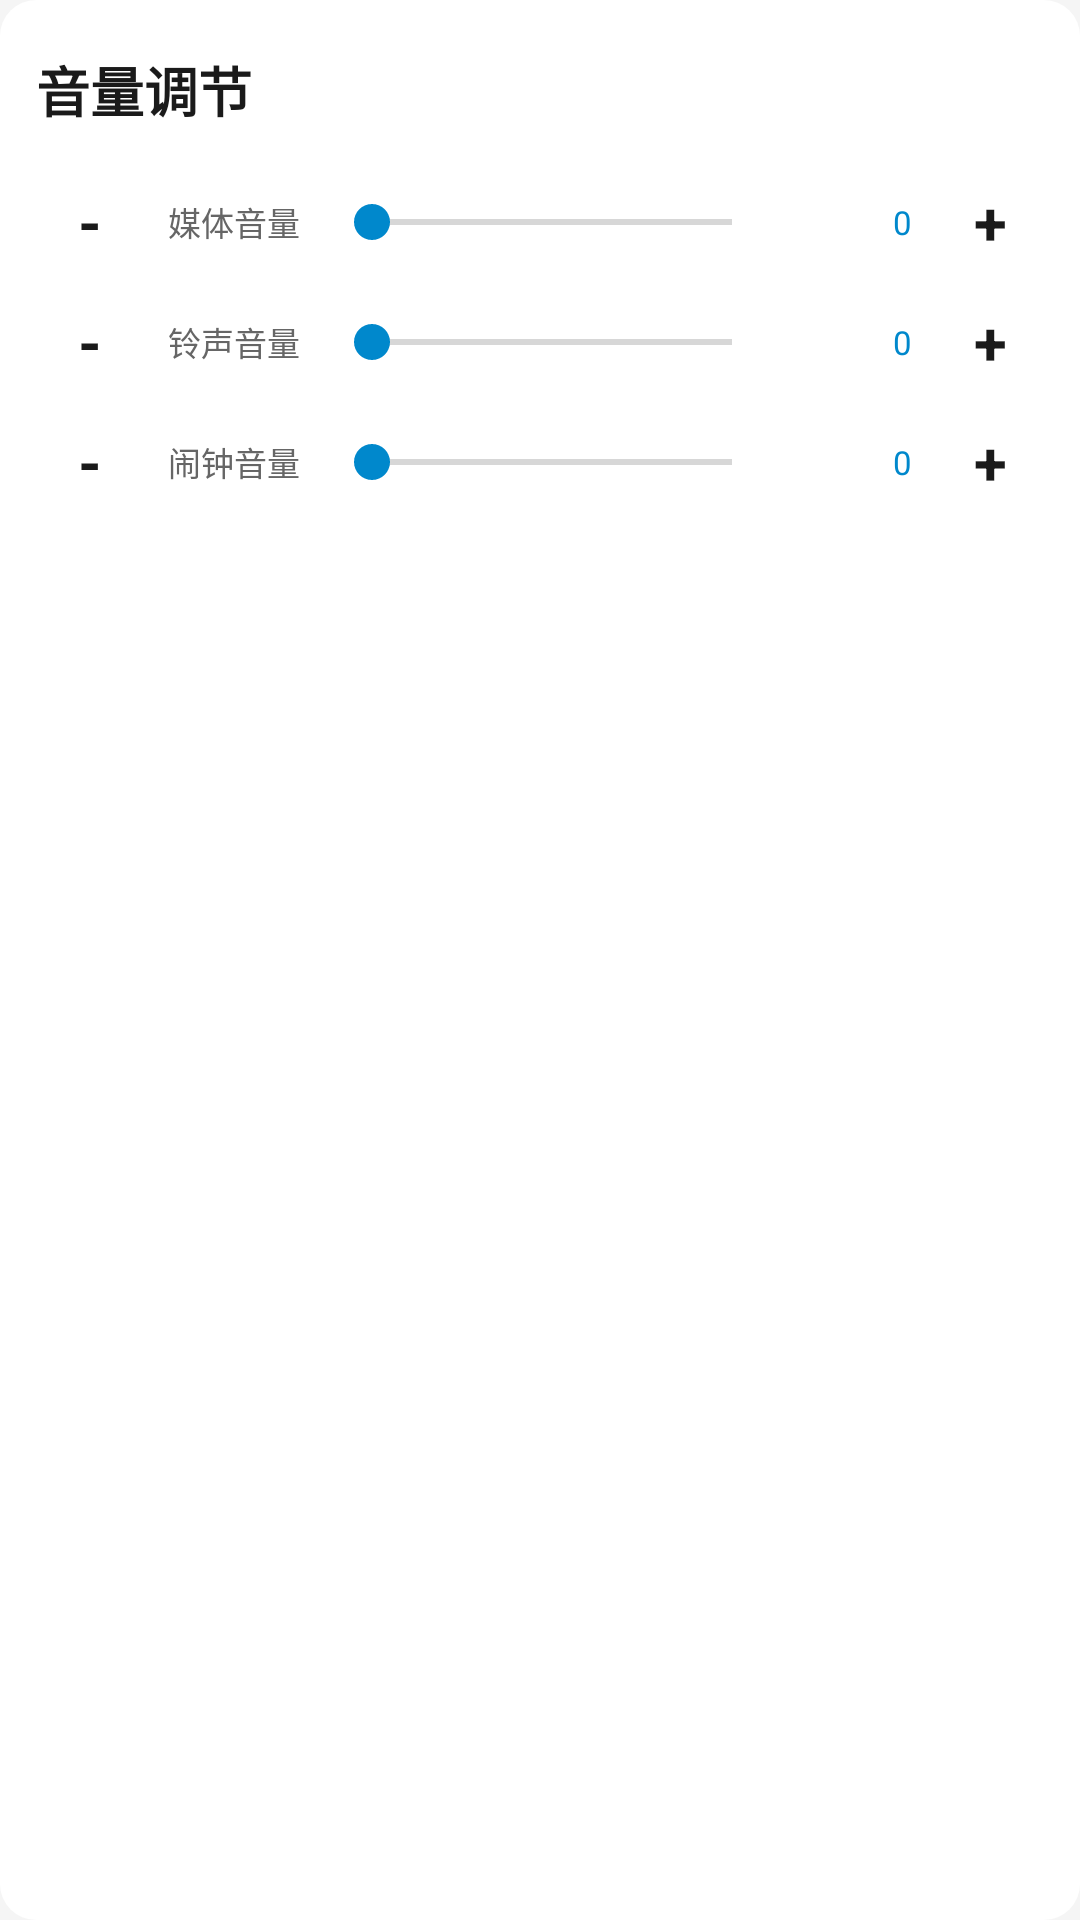

The Android layout XML behind this screen, and the referenced resources:
<!-- AndroidManifest.xml: application theme Theme.PandaCarLauncher -->
<!-- res/layout/dialog_volume.xml -->
<?xml version="1.0" encoding="utf-8"?>
<LinearLayout xmlns:android="http://schemas.android.com/apk/res/android"
    android:layout_width="match_parent"
    android:layout_height="wrap_content"
    android:orientation="vertical"
    android:background="@drawable/bg_card"
    android:padding="@dimen/card_padding"
    android:layout_margin="@dimen/spacing_md">

    
    <RelativeLayout
        android:layout_width="match_parent"
        android:layout_height="wrap_content"
        android:layout_marginBottom="@dimen/spacing_md">

        <TextView
            android:layout_width="wrap_content"
            android:layout_height="wrap_content"
            android:layout_centerVertical="true"
            android:text="@string/volume_title"
            android:textColor="@color/text_primary"
            android:textSize="@dimen/text_size_large"
            android:textStyle="bold" />

        
        <ImageView
            android:id="@+id/iv_mute"
            android:layout_width="36dp"
            android:layout_height="36dp"
            android:layout_alignParentEnd="true"
            android:layout_centerVertical="true"
            android:src="@drawable/ic_volume"
            android:padding="6dp"
            android:background="?android:attr/selectableItemBackgroundBorderless"
            android:contentDescription="静音" />

    </RelativeLayout>

    
    <LinearLayout
        android:layout_width="match_parent"
        android:layout_height="wrap_content"
        android:orientation="horizontal"
        android:gravity="center_vertical"
        android:layout_marginBottom="@dimen/spacing_sm">

        
        <TextView
            android:id="@+id/btn_media_minus"
            android:layout_width="36dp"
            android:layout_height="36dp"
            android:gravity="center"
            android:text="-"
            android:textColor="@color/text_primary"
            android:textSize="20sp"
            android:textStyle="bold"
            android:background="@drawable/bg_volume_btn" />

        
        <TextView
            android:layout_width="wrap_content"
            android:layout_height="wrap_content"
            android:layout_marginStart="8dp"
            android:text="@string/volume_media"
            android:textColor="@color/text_secondary"
            android:textSize="@dimen/text_size_small" />

        
        <SeekBar
            android:id="@+id/seek_media_volume"
            android:layout_width="0dp"
            android:layout_height="wrap_content"
            android:layout_weight="1"
            android:layout_marginStart="8dp"
            android:layout_marginEnd="8dp"
            android:progressTint="@color/primary"
            android:thumbTint="@color/primary" />

        
        <TextView
            android:id="@+id/tv_media_volume"
            android:layout_width="wrap_content"
            android:layout_height="wrap_content"
            android:minWidth="36dp"
            android:gravity="end"
            android:text="0"
            android:textColor="@color/primary"
            android:textSize="@dimen/text_size_small" />

        
        <TextView
            android:id="@+id/btn_media_plus"
            android:layout_width="36dp"
            android:layout_height="36dp"
            android:layout_marginStart="8dp"
            android:gravity="center"
            android:text="+"
            android:textColor="@color/text_primary"
            android:textSize="20sp"
            android:textStyle="bold"
            android:background="@drawable/bg_volume_btn" />

    </LinearLayout>

    
    <LinearLayout
        android:layout_width="match_parent"
        android:layout_height="wrap_content"
        android:orientation="horizontal"
        android:gravity="center_vertical"
        android:layout_marginBottom="@dimen/spacing_sm">

        <TextView
            android:id="@+id/btn_ring_minus"
            android:layout_width="36dp"
            android:layout_height="36dp"
            android:gravity="center"
            android:text="-"
            android:textColor="@color/text_primary"
            android:textSize="20sp"
            android:textStyle="bold"
            android:background="@drawable/bg_volume_btn" />

        <TextView
            android:layout_width="wrap_content"
            android:layout_height="wrap_content"
            android:layout_marginStart="8dp"
            android:text="@string/volume_ring"
            android:textColor="@color/text_secondary"
            android:textSize="@dimen/text_size_small" />

        <SeekBar
            android:id="@+id/seek_ring_volume"
            android:layout_width="0dp"
            android:layout_height="wrap_content"
            android:layout_weight="1"
            android:layout_marginStart="8dp"
            android:layout_marginEnd="8dp"
            android:progressTint="@color/primary"
            android:thumbTint="@color/primary" />

        <TextView
            android:id="@+id/tv_ring_volume"
            android:layout_width="wrap_content"
            android:layout_height="wrap_content"
            android:minWidth="36dp"
            android:gravity="end"
            android:text="0"
            android:textColor="@color/primary"
            android:textSize="@dimen/text_size_small" />

        <TextView
            android:id="@+id/btn_ring_plus"
            android:layout_width="36dp"
            android:layout_height="36dp"
            android:layout_marginStart="8dp"
            android:gravity="center"
            android:text="+"
            android:textColor="@color/text_primary"
            android:textSize="20sp"
            android:textStyle="bold"
            android:background="@drawable/bg_volume_btn" />

    </LinearLayout>

    
    <LinearLayout
        android:layout_width="match_parent"
        android:layout_height="wrap_content"
        android:orientation="horizontal"
        android:gravity="center_vertical">

        <TextView
            android:id="@+id/btn_alarm_minus"
            android:layout_width="36dp"
            android:layout_height="36dp"
            android:gravity="center"
            android:text="-"
            android:textColor="@color/text_primary"
            android:textSize="20sp"
            android:textStyle="bold"
            android:background="@drawable/bg_volume_btn" />

        <TextView
            android:layout_width="wrap_content"
            android:layout_height="wrap_content"
            android:layout_marginStart="8dp"
            android:text="@string/volume_alarm"
            android:textColor="@color/text_secondary"
            android:textSize="@dimen/text_size_small" />

        <SeekBar
            android:id="@+id/seek_alarm_volume"
            android:layout_width="0dp"
            android:layout_height="wrap_content"
            android:layout_weight="1"
            android:layout_marginStart="8dp"
            android:layout_marginEnd="8dp"
            android:progressTint="@color/primary"
            android:thumbTint="@color/primary" />

        <TextView
            android:id="@+id/tv_alarm_volume"
            android:layout_width="wrap_content"
            android:layout_height="wrap_content"
            android:minWidth="36dp"
            android:gravity="end"
            android:text="0"
            android:textColor="@color/primary"
            android:textSize="@dimen/text_size_small" />

        <TextView
            android:id="@+id/btn_alarm_plus"
            android:layout_width="36dp"
            android:layout_height="36dp"
            android:layout_marginStart="8dp"
            android:gravity="center"
            android:text="+"
            android:textColor="@color/text_primary"
            android:textSize="20sp"
            android:textStyle="bold"
            android:background="@drawable/bg_volume_btn" />

    </LinearLayout>

</LinearLayout>
<!-- resources referenced by this layout -->
<resources>
  <color name="primary">#00CED1</color>
  <color name="text_primary">#FFFFFF</color>
  <color name="text_secondary">#B0B0B0</color>
  <dimen name="card_padding">16dp</dimen>
  <dimen name="spacing_md">16dp</dimen>
  <dimen name="spacing_sm">8dp</dimen>
  <dimen name="text_size_large">22sp</dimen>
  <dimen name="text_size_small">14sp</dimen>
  <!-- drawable bg_card (drawable) -->
  <?xml version="1.0" encoding="utf-8"?>
  <shape xmlns:android="http://schemas.android.com/apk/res/android"
      android:shape="rectangle">
      <solid android:color="@color/card_glass" />
      <corners android:radius="@dimen/card_corner_radius" />
  </shape>
  <!-- drawable ic_volume (drawable) -->
  <?xml version="1.0" encoding="utf-8"?>
  <vector xmlns:android="http://schemas.android.com/apk/res/android"
      android:width="24dp"
      android:height="24dp"
      android:viewportWidth="24"
      android:viewportHeight="24">
      
      <path
          android:fillColor="#FFFFFF"
          android:pathData="M3,9v6h4l5,5V4L7,9H3zM16.5,12c0,-1.77 -1.02,-3.29 -2.5,-4.03v8.05c1.48,-0.73 2.5,-2.25 2.5,-4.02zM14,3.23v2.06c2.89,0.86 5,3.54 5,6.71s-2.11,5.85 -5,6.71v2.06c4.01,-0.91 7,-4.49 7,-8.77s-2.99,-7.86 -7,-8.77z"/>
  </vector>
  <string name="volume_alarm">闹钟音量</string>
  <string name="volume_media">媒体音量</string>
  <string name="volume_ring">铃声音量</string>
  <string name="volume_title">音量调节</string>
  <style name="Theme.PandaCarLauncher" parent="Theme.MaterialComponents.DayNight.NoActionBar">
          <item name="colorPrimary">@color/primary</item>
          <item name="colorPrimaryDark">@color/primary_dark</item>
          <item name="colorAccent">@color/accent</item>
          <item name="android:windowBackground">@color/background</item>
          <item name="android:statusBarColor">@color/status_bar</item>
          <item name="android:navigationBarColor">@color/nav_background</item>
          <item name="android:windowLightStatusBar">false</item>
          <item name="android:colorControlHighlight">@color/ripple_color</item>
          <item name="android:colorControlActivated">@color/primary</item>
      </style>
  <color name="card_glass">#991A1A2E</color>
  <dimen name="card_corner_radius">16dp</dimen>
  <color name="primary_dark">#00A88A</color>
  <color name="accent">#FF6B6B</color>
  <color name="background">#0D1642</color>
</resources>
